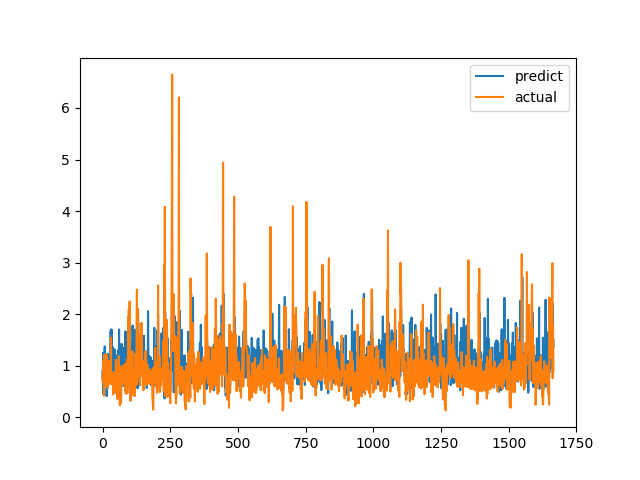

The file beside this chart, header and first rows:
predict, actual
0.8971, 0.6915
0.7186, 0.8558
1.249, 0.7094
0.4554, 1.015
1.022, 1.116
0.8989, 0.4183
0.7914, 1.002
0.8856, 1.219
1.371, 1.143
0.7139, 0.6528
0.7561, 0.6747
0.7654, 0.601
0.8626, 0.6695
0.7011, 0.6538
0.7799, 0.7814
0.4094, 1.206
0.5433, 0.8469
0.7953, 0.8286
0.8814, 0.6482
1.232, 0.5624
0.9186, 0.7183
0.7722, 1.1
0.978, 0.9542
0.8202, 0.729
0.7728, 0.6694
0.9666, 0.8631
0.7919, 0.6465
1.208, 0.8223
0.8232, 0.9236
1.13, 0.8301
1.678, 1.067
0.883, 1.546
1.071, 0.6827
1.705, 0.6386
1.134, 0.6464
0.7786, 0.6881
1.176, 0.7274
1.367, 0.65
1.187, 0.8694
1.041, 0.4409
0.9322, 0.4519
0.6856, 0.7575
1.219, 0.4952
0.6661, 0.6851
0.5646, 0.7244
1.318, 0.8654
1.004, 0.74
1.008, 0.8071
0.9569, 0.8204
1.203, 1.114
0.4711, 1.109
1.132, 0.4751
1.027, 1.039
0.9736, 0.9458
0.6337, 0.7878
0.74, 0.3505
1.066, 0.9368
1.296, 0.9868
1.042, 0.647
1.032, 1.03
... 1,606 more rows
